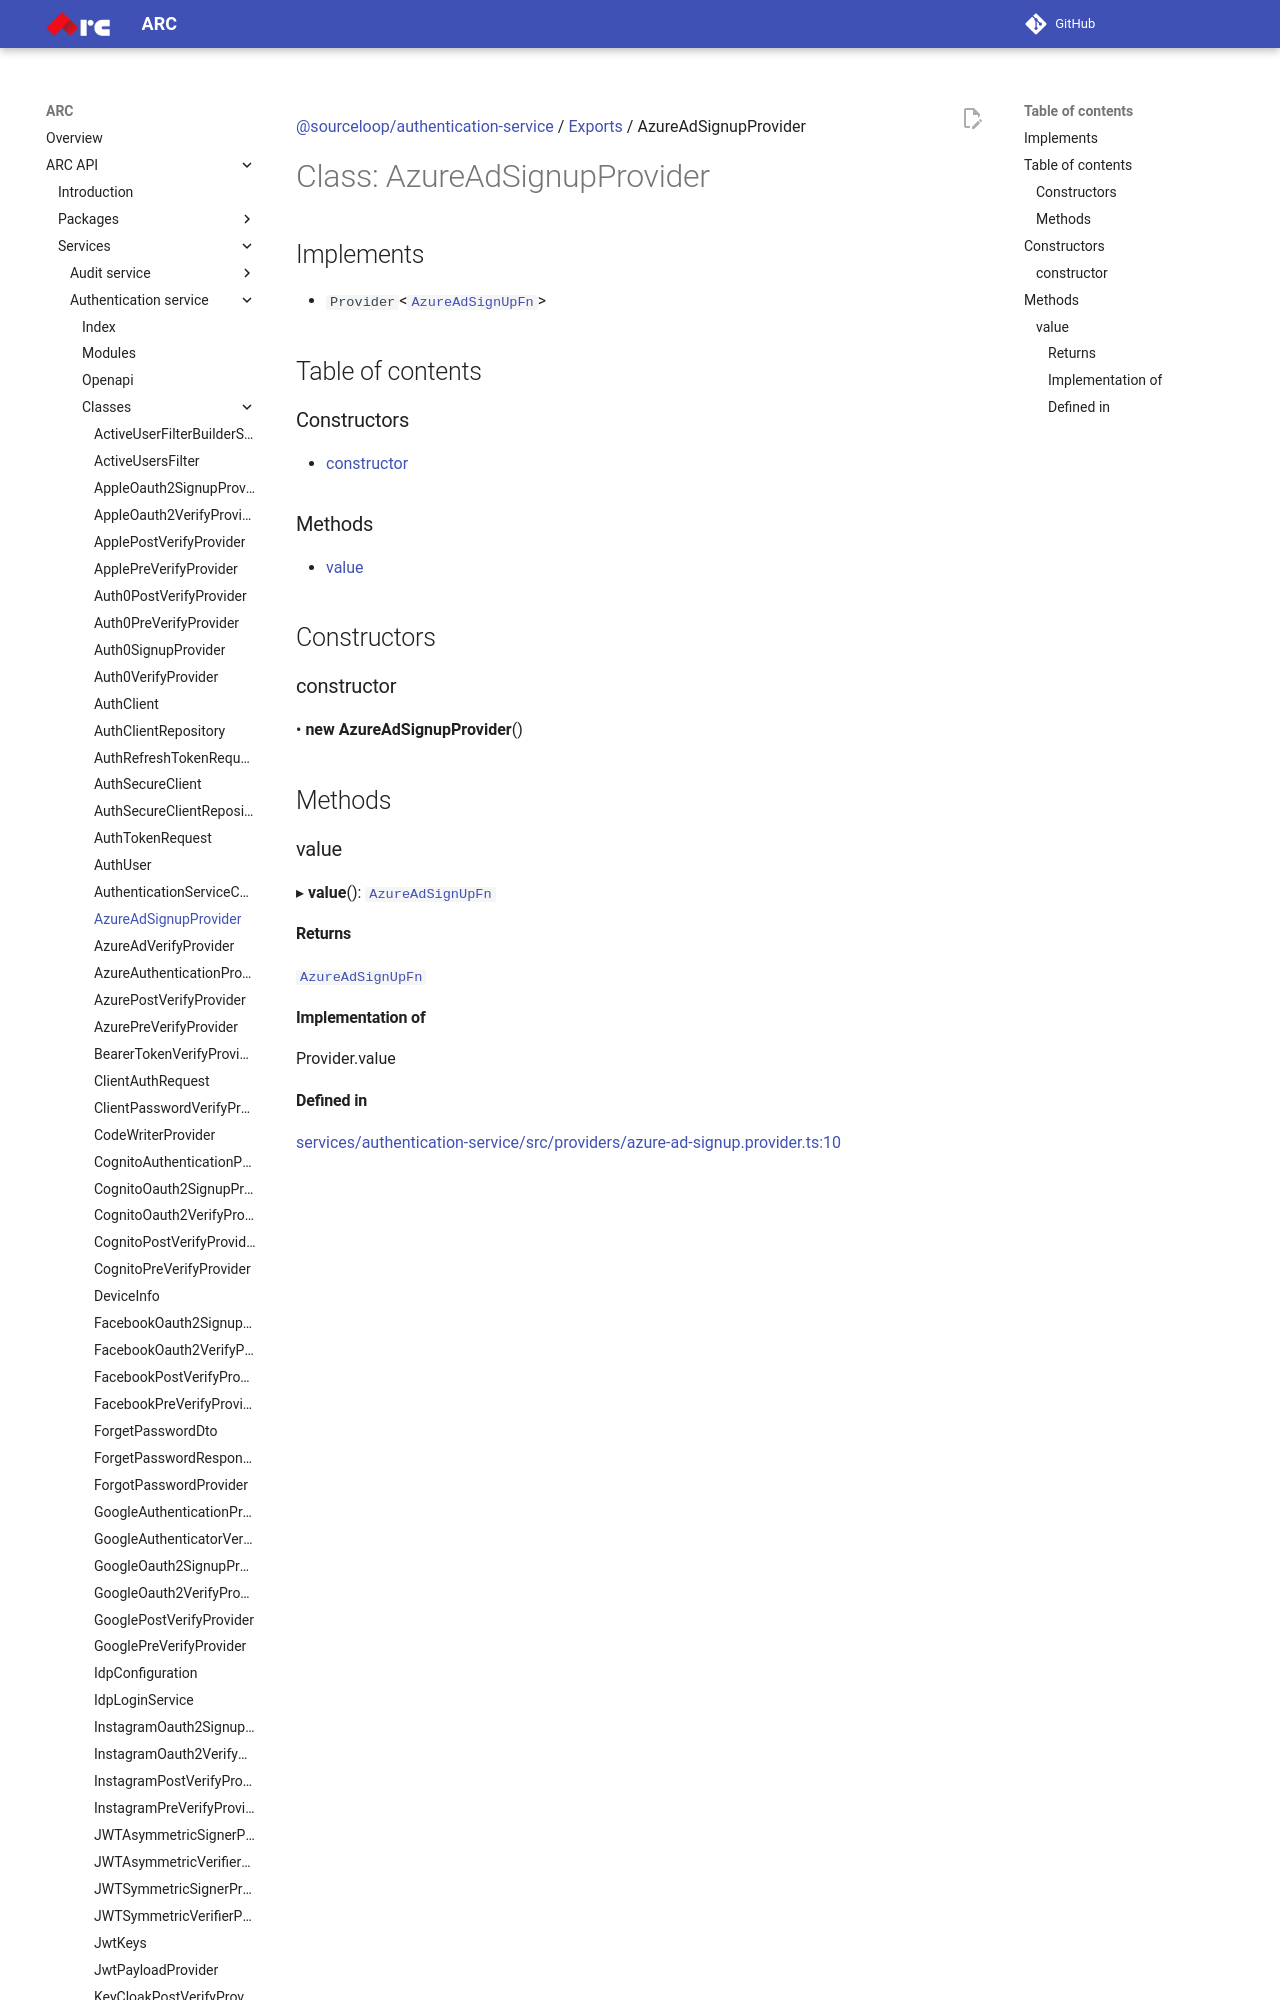

repository: sourcefuse/arc-docs · page: arc-api-docs/services/authentication-service/classes/AzureAdSignupProvider/index.html · generator: mkdocs

[@sourceloop/authentication-service](../README.md) / [Exports](../modules.md) / AzureAdSignupProvider

# Class: AzureAdSignupProvider

## Implements

- `Provider`<[`AzureAdSignUpFn`](../modules.md#azureadsignupfn)\>

## Table of contents

### Constructors

- [constructor](AzureAdSignupProvider.md#constructor)

### Methods

- [value](AzureAdSignupProvider.md#value)

## Constructors
